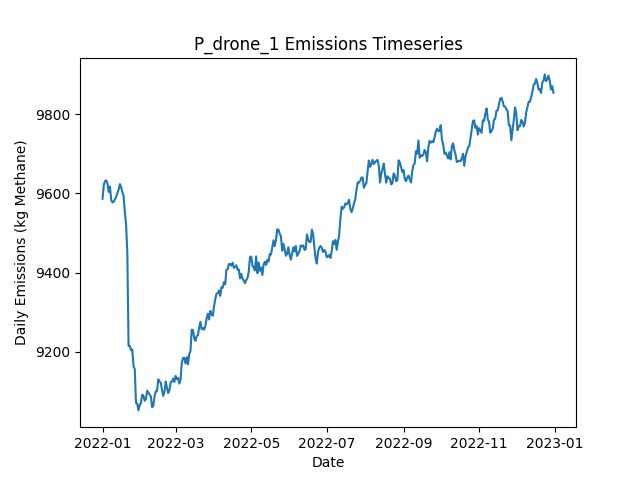

Source data for this figure (header and first rows):
Date, Daily Emissions (Kg Methane), Daily Mitigable Emissions (Kg Methane), Daily Non-Mitigable Emissions (Kg Methan…, Daily Cost ($), Active Leaks, New Leaks, Leaks Repaired, Leaks Naturally Repaired, Leaks Tagged, Daily Repair Cost ($), Daily Natural Repair Cost ($), drone Deployment Cost ($), drone Sites flagged for Follow-Up, drone Leaks tagged for repair, drone Sites Visited, drone Travel Time (Minutes), drone Survey Time (Minutes), OGI_FU Deployment Cost ($), OGI_FU Sites flagged for Follow-Up, OGI_FU Leaks tagged for repair, OGI_FU Sites Visited, OGI_FU Travel Time (Minutes), OGI_FU Survey Time (Minutes)
2022-01-01, 9586, 6661, 2925, 500, 3621, 3638, 0, 9, 0.00000, 0.00000, 1800, 500, 0, , 9, 300, 180, 0.00000, , 0, 0, 0, 0
2022-01-02, 9622, 6680, 2942, 500, 3629, 15, 0, 5, 0.00000, 0.00000, 1000, 500, 0, , 9, 300, 180, 0.00000, , 0, 0, 0, 0
2022-01-03, 9631, 6681, 2950, 500, 3627, 9, 0, 8, 0.00000, 0.00000, 1600, 500, 0, , 9, 300, 180, 0.00000, , 0, 0, 0, 0
2022-01-04, 9633, 6684, 2949, 1000, 3630, 7, 0, 2, 17, 0.00000, 400, 500, 1, , 9, 300, 180, 500, , 17, 1, 30, 120
2022-01-05, 9624, 6665, 2959, 1000, 3631, 11, 0, 9, 18, 0.00000, 1800, 500, 1, , 9, 300, 180, 500, , 18, 1, 30, 120
2022-01-06, 9603, 6645, 2958, 1000, 3631, 12, 0, 9, 27, 0.00000, 1800, 500, 1, , 9, 300, 180, 500, , 27, 1, 30, 120
2022-01-07, 9617, 6670, 2948, 1500, 3637, 12, 0, 3, 71, 0.00000, 600, 500, 3, , 9, 300, 180, 1000, , 71, 3, 120, 360
2022-01-08, 9584, 6646, 2937, 500, 3628, 6, 0, 13, 0.00000, 0.00000, 2600, 500, 0, , 9, 300, 180, 0.00000, , 0, 0, 0, 0
2022-01-09, 9577, 6639, 2938, 500, 3626, 5, 0, 3, 0.00000, 0.00000, 600, 500, 0, , 9, 300, 180, 0.00000, , 0, 0, 0, 0
2022-01-10, 9579, 6637, 2942, 500, 3624, 8, 0, 6, 0.00000, 0.00000, 1200, 500, 0, , 9, 300, 180, 0.00000, , 0, 0, 0, 0
2022-01-11, 9585, 6642, 2943, 1000, 3627, 11, 0, 7, 21, 0.00000, 1400, 500, 1, , 9, 300, 180, 500, , 21, 1, 30, 120
2022-01-12, 9592, 6649, 2943, 500, 3630, 14, 0, 7, 0.00000, 0.00000, 1400, 500, 0, , 1, 30, 20, 0.00000, , 0, 0, 0, 0
2022-01-13, 9600, 6640, 2960, 500, 3631, 10, 0, 8, 27, 0.00000, 1600, 0.00000, 1, , 0, 0, 0, 500, , 27, 1, 30, 120
2022-01-14, 9610, 6652, 2958, 0.00000, 3635, 10, 0, 4, 0.00000, 0.00000, 800, 0.00000, 0, , 0, 0, 0, 0.00000, , 0, 0, 0, 0
2022-01-15, 9624, 6668, 2956, 0.00000, 3635, 8, 0, 5, 0.00000, 0.00000, 1000, 0.00000, 0, , 0, 0, 0, 0.00000, , 0, 0, 0, 0
2022-01-16, 9616, 6670, 2946, 0.00000, 3631, 6, 0, 5, 0.00000, 0.00000, 1000, 0.00000, 0, , 0, 0, 0, 0.00000, , 0, 0, 0, 0
2022-01-17, 9603, 6661, 2942, 0.00000, 3631, 9, 0, 6, 0.00000, 0.00000, 1200, 0.00000, 0, , 0, 0, 0, 0.00000, , 0, 0, 0, 0
2022-01-18, 9594, 6665, 2928, 0.00000, 3630, 10, 0, 5, 0.00000, 0.00000, 1000, 0.00000, 0, , 0, 0, 0, 0.00000, , 0, 0, 0, 0
2022-01-19, 9552, 6624, 2928, 3400, 3616, 9, 17, 4, 0.00000, 3400, 800, 0.00000, 0, , 0, 0, 0, 0.00000, , 0, 0, 0, 0
2022-01-20, 9522, 6591, 2932, 3400, 3601, 12, 17, 7, 0.00000, 3400, 1400, 0.00000, 0, , 0, 0, 0, 0.00000, , 0, 0, 0, 0
2022-01-21, 9450, 6508, 2942, 4800, 3582, 11, 24, 5, 0.00000, 4800, 1000, 0.00000, 0, , 0, 0, 0, 0.00000, , 0, 0, 0, 0
2022-01-22, 9215, 6277, 2938, 13200, 3509, 7, 66, 10, 0.00000, 13200, 2000, 0.00000, 0, , 0, 0, 0, 0.00000, , 0, 0, 0, 0
2022-01-23, 9215, 6278, 2937, 0.00000, 3507, 6, 0, 6, 0.00000, 0.00000, 1200, 0.00000, 0, , 0, 0, 0, 0.00000, , 0, 0, 0, 0
2022-01-24, 9204, 6278, 2926, 0.00000, 3505, 6, 0, 5, 0.00000, 0.00000, 1000, 0.00000, 0, , 0, 0, 0, 0.00000, , 0, 0, 0, 0
2022-01-25, 9205, 6279, 2926, 0.00000, 3505, 7, 0, 6, 0.00000, 0.00000, 1200, 0.00000, 0, , 0, 0, 0, 0.00000, , 0, 0, 0, 0
2022-01-26, 9164, 6223, 2942, 3800, 3492, 12, 19, 5, 0.00000, 3800, 1000, 0.00000, 0, , 0, 0, 0, 0.00000, , 0, 0, 0, 0
2022-01-27, 9156, 6221, 2936, 0.00000, 3495, 14, 0, 7, 0.00000, 0.00000, 1400, 0.00000, 0, , 0, 0, 0, 0.00000, , 0, 0, 0, 0
2022-01-28, 9071, 6138, 2933, 4600, 3470, 9, 23, 8, 0.00000, 4600, 1600, 0.00000, 0, , 0, 0, 0, 0.00000, , 0, 0, 0, 0
2022-01-29, 9069, 6136, 2934, 0.00000, 3472, 8, 0, 5, 0.00000, 0.00000, 1000, 0.00000, 0, , 0, 0, 0, 0.00000, , 0, 0, 0, 0
2022-01-30, 9052, 6126, 2926, 0.00000, 3470, 10, 0, 10, 0.00000, 0.00000, 2000, 0.00000, 0, , 0, 0, 0, 0.00000, , 0, 0, 0, 0
2022-01-31, 9066, 6133, 2933, 0.00000, 3469, 12, 0, 7, 0.00000, 0.00000, 1400, 0.00000, 0, , 0, 0, 0, 0.00000, , 0, 0, 0, 0
2022-02-01, 9070, 6138, 2933, 0.00000, 3467, 8, 0, 6, 0.00000, 0.00000, 1200, 0.00000, 0, , 0, 0, 0, 0.00000, , 0, 0, 0, 0
2022-02-02, 9092, 6154, 2937, 0.00000, 3469, 11, 0, 6, 0.00000, 0.00000, 1200, 0.00000, 0, , 0, 0, 0, 0.00000, , 0, 0, 0, 0
2022-02-03, 9090, 6155, 2935, 0.00000, 3466, 10, 0, 9, 0.00000, 0.00000, 1800, 0.00000, 0, , 0, 0, 0, 0.00000, , 0, 0, 0, 0
2022-02-04, 9077, 6134, 2942, 0.00000, 3460, 7, 0, 7, 0.00000, 0.00000, 1400, 0.00000, 0, , 0, 0, 0, 0.00000, , 0, 0, 0, 0
2022-02-05, 9080, 6124, 2956, 0.00000, 3456, 10, 0, 11, 0.00000, 0.00000, 2200, 0.00000, 0, , 0, 0, 0, 0.00000, , 0, 0, 0, 0
2022-02-06, 9102, 6134, 2967, 0.00000, 3461, 12, 0, 6, 0.00000, 0.00000, 1200, 0.00000, 0, , 0, 0, 0, 0.00000, , 0, 0, 0, 0
2022-02-07, 9097, 6126, 2971, 0.00000, 3465, 13, 0, 9, 0.00000, 0.00000, 1800, 0.00000, 0, , 0, 0, 0, 0.00000, , 0, 0, 0, 0
2022-02-08, 9092, 6136, 2956, 0.00000, 3466, 14, 0, 8, 0.00000, 0.00000, 1600, 0.00000, 0, , 0, 0, 0, 0.00000, , 0, 0, 0, 0
2022-02-09, 9088, 6144, 2944, 0.00000, 3466, 8, 0, 5, 0.00000, 0.00000, 1000, 0.00000, 0, , 0, 0, 0, 0.00000, , 0, 0, 0, 0
2022-02-10, 9060, 6154, 2906, 0.00000, 3461, 8, 0, 6, 0.00000, 0.00000, 1200, 0.00000, 0, , 0, 0, 0, 0.00000, , 0, 0, 0, 0
2022-02-11, 9064, 6165, 2899, 0.00000, 3467, 12, 0, 5, 0.00000, 0.00000, 1000, 0.00000, 0, , 0, 0, 0, 0.00000, , 0, 0, 0, 0
2022-02-12, 9087, 6167, 2921, 0.00000, 3475, 14, 0, 6, 0.00000, 0.00000, 1200, 0.00000, 0, , 0, 0, 0, 0.00000, , 0, 0, 0, 0
2022-02-13, 9101, 6180, 2921, 0.00000, 3474, 7, 0, 7, 0.00000, 0.00000, 1400, 0.00000, 0, , 0, 0, 0, 0.00000, , 0, 0, 0, 0
2022-02-14, 9101, 6189, 2912, 0.00000, 3475, 7, 0, 3, 0.00000, 0.00000, 600, 0.00000, 0, , 0, 0, 0, 0.00000, , 0, 0, 0, 0
2022-02-15, 9131, 6209, 2922, 0.00000, 3483, 14, 0, 5, 0.00000, 0.00000, 1000, 0.00000, 0, , 0, 0, 0, 0.00000, , 0, 0, 0, 0
2022-02-16, 9126, 6214, 2911, 0.00000, 3485, 12, 0, 6, 0.00000, 0.00000, 1200, 0.00000, 0, , 0, 0, 0, 0.00000, , 0, 0, 0, 0
2022-02-17, 9122, 6213, 2909, 0.00000, 3484, 8, 0, 6, 0.00000, 0.00000, 1200, 0.00000, 0, , 0, 0, 0, 0.00000, , 0, 0, 0, 0
2022-02-18, 9104, 6200, 2904, 0.00000, 3482, 10, 0, 10, 0.00000, 0.00000, 2000, 0.00000, 0, , 0, 0, 0, 0.00000, , 0, 0, 0, 0
2022-02-19, 9089, 6214, 2875, 0.00000, 3480, 9, 0, 5, 0.00000, 0.00000, 1000, 0.00000, 0, , 0, 0, 0, 0.00000, , 0, 0, 0, 0
2022-02-20, 9099, 6227, 2872, 0.00000, 3487, 15, 0, 3, 0.00000, 0.00000, 600, 0.00000, 0, , 0, 0, 0, 0.00000, , 0, 0, 0, 0
2022-02-21, 9125, 6241, 2884, 0.00000, 3495, 11, 0, 2, 0.00000, 0.00000, 400, 0.00000, 0, , 0, 0, 0, 0.00000, , 0, 0, 0, 0
2022-02-22, 9109, 6254, 2855, 0.00000, 3488, 10, 0, 9, 0.00000, 0.00000, 1800, 0.00000, 0, , 0, 0, 0, 0.00000, , 0, 0, 0, 0
2022-02-23, 9096, 6253, 2843, 0.00000, 3492, 13, 0, 6, 0.00000, 0.00000, 1200, 0.00000, 0, , 0, 0, 0, 0.00000, , 0, 0, 0, 0
2022-02-24, 9104, 6262, 2842, 0.00000, 3493, 9, 0, 5, 0.00000, 0.00000, 1000, 0.00000, 0, , 0, 0, 0, 0.00000, , 0, 0, 0, 0
2022-02-25, 9124, 6281, 2842, 0.00000, 3498, 13, 0, 6, 0.00000, 0.00000, 1200, 0.00000, 0, , 0, 0, 0, 0.00000, , 0, 0, 0, 0
2022-02-26, 9125, 6283, 2841, 0.00000, 3495, 8, 0, 9, 0.00000, 0.00000, 1800, 0.00000, 0, , 0, 0, 0, 0.00000, , 0, 0, 0, 0
2022-02-27, 9133, 6282, 2851, 0.00000, 3495, 14, 0, 11, 0.00000, 0.00000, 2200, 0.00000, 0, , 0, 0, 0, 0.00000, , 0, 0, 0, 0
2022-02-28, 9124, 6255, 2870, 0.00000, 3494, 8, 0, 9, 0.00000, 0.00000, 1800, 0.00000, 0, , 0, 0, 0, 0.00000, , 0, 0, 0, 0
2022-03-01, 9140, 6254, 2885, 0.00000, 3497, 8, 0, 4, 0.00000, 0.00000, 800, 0.00000, 0, , 0, 0, 0, 0.00000, , 0, 0, 0, 0
... 305 more rows
